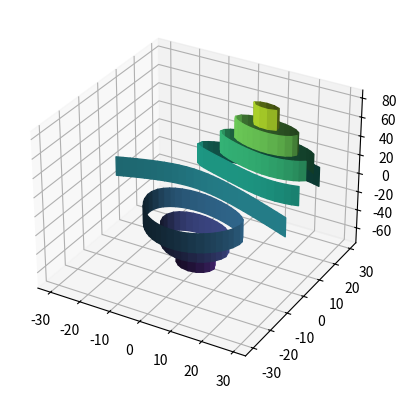

This figure's Python source:
import matplotlib.pyplot as plt
import numpy as np
from mpl_toolkits.mplot3d import Axes3D, axes3d

ax = plt.figure().add_subplot(projection='3d')
X,Y,Z = axes3d.get_test_data()
ax.contour(X,Y,Z,extend3d=True)
plt.show()
